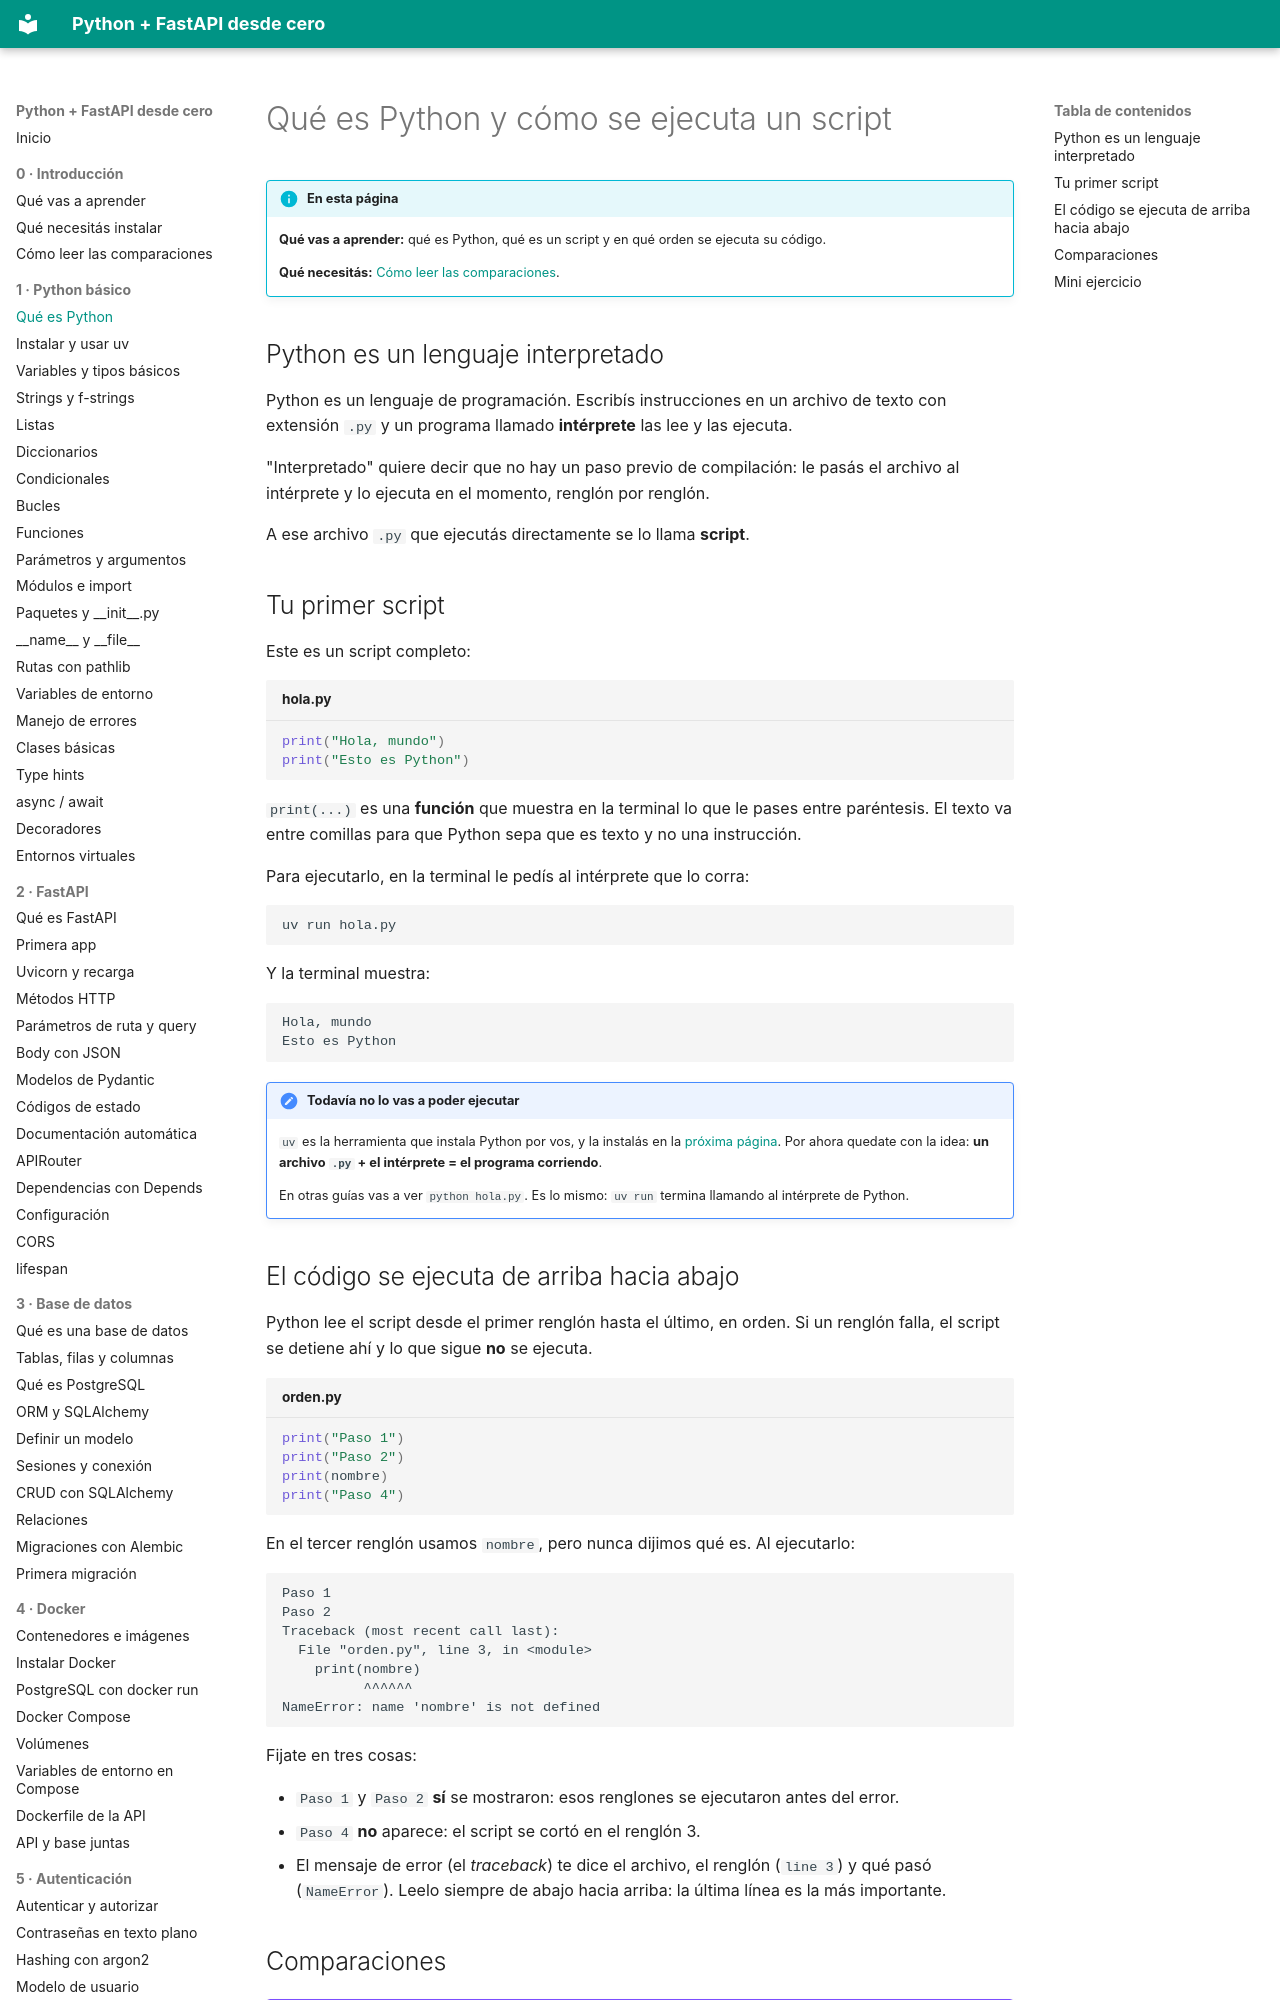

repository: villalb4/python-MkDocs · page: python/01-que-es-python/index.html · generator: mkdocs

# Qué es Python y cómo se ejecuta un script

!!! info "En esta página"

    **Qué vas a aprender:** qué es Python, qué es un script y en qué orden se ejecuta su código.

    **Qué necesitás:** [Cómo leer las comparaciones](../introduccion/03-como-leer-las-comparaciones.md).

## Python es un lenguaje interpretado

Python es un lenguaje de programación. Escribís instrucciones en un archivo de texto con extensión `.py` y un programa llamado **intérprete** las lee y las ejecuta.

"Interpretado" quiere decir que no hay un paso previo de compilación: le pasás el archivo al intérprete y lo ejecuta en el momento, renglón por renglón.

A ese archivo `.py` que ejecutás directamente se lo llama **script**.

## Tu primer script

Este es un script completo:

```python title="hola.py"
print("Hola, mundo")
print("Esto es Python")
```

`print(...)` es una **función** que muestra en la terminal lo que le pases entre paréntesis. El texto va entre comillas para que Python sepa que es texto y no una instrucción.

Para ejecutarlo, en la terminal le pedís al intérprete que lo corra:

```bash
uv run hola.py
```

Y la terminal muestra:

```text
Hola, mundo
Esto es Python
```

!!! note "Todavía no lo vas a poder ejecutar"

    `uv` es la herramienta que instala Python por vos, y la instalás en la [próxima página](02-instalar-uv.md). Por ahora quedate con la idea: **un archivo `.py` + el intérprete = el programa corriendo**.

    En otras guías vas a ver `python hola.py`. Es lo mismo: `uv run` termina llamando al intérprete de Python.

## El código se ejecuta de arriba hacia abajo

Python lee el script desde el primer renglón hasta el último, en orden. Si un renglón falla, el script se detiene ahí y lo que sigue **no** se ejecuta.

```python title="orden.py"
print("Paso 1")
print("Paso 2")
print(nombre)
print("Paso 4")
```

En el tercer renglón usamos `nombre`, pero nunca dijimos qué es. Al ejecutarlo:

```text
Paso 1
Paso 2
Traceback (most recent call last):
  File "orden.py", line 3, in <module>
    print(nombre)
          ^^^^^^
NameError: name 'nombre' is not defined
```

Fijate en tres cosas:

- `Paso 1` y `Paso 2` **sí** se mostraron: esos renglones se ejecutaron antes del error.
- `Paso 4` **no** aparece: el script se cortó en el renglón 3.
- El mensaje de error (el *traceback*) te dice el archivo, el renglón (`line 3`) y qué pasó (`NameError`). Leelo siempre de abajo hacia arriba: la última línea es la más importante.
